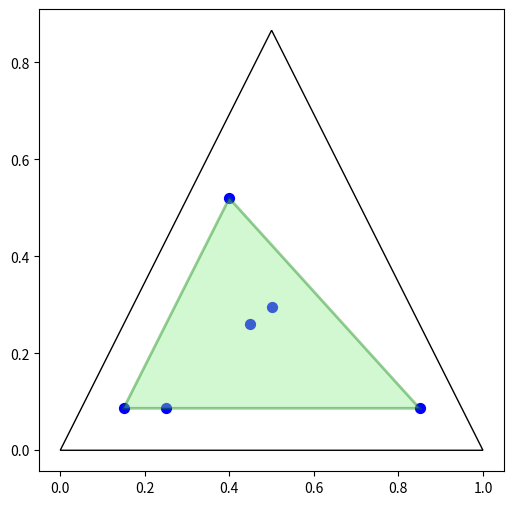

Write Python code to recreate this figure.
from __future__ import annotations  # noqa: D100

import matplotlib as mpl
import matplotlib.pyplot as plt
import numpy as np
from scipy.spatial import ConvexHull


class CredalVisualizer:
    """Class to collect all the geometric plots."""

    def __init__(self) -> None:  # noqa: D107
        pass

    def probs_to_coords(self, probs: np.ndarray) -> tuple:
        """Convert ternary probabilities to 2D coordinates."""
        p1, p2, p3 = probs  # noqa: RUF059
        x = p2 + 0.5 * p3
        y = (np.sqrt(3) / 2) * p3
        return x, y

    def ternary_plot(
        self,
        probs: np.ndarray,
        ax: mpl.axes.Axes = None,
        **scatter_kwargs: mpl.Kwargs,
    ) -> mpl.axes.Axes:
        """Plot ternary scatter points."""
        msg = "Input must have 3 dimensions."
        if probs.shape[1] != 3:
            raise ValueError(msg)

        coords = np.array([self.probs_to_coords(p) for p in probs])
        if ax is None:
            fig, ax = plt.subplots(figsize=(6, 6))  # noqa: RUF059

        # Draw triangle
        verts = np.array([
            [0, 0],
            [1, 0],
            [0.5, np.sqrt(3) / 2],
        ])
        triangle = plt.Polygon(verts, closed=True, fill=False)
        ax.add_patch(triangle)

        # Scatter points
        ax.scatter(coords[:, 0], coords[:, 1], **scatter_kwargs)

        return ax

    def plot_convex_hull(
        self,
        probs: np.ndarray,
        ax: mpl.axes.Axes = None,
        facecolor: str = "lightgreen",
        alpha: float = 0.4,
        edgecolor: str = "green",
        linewidth: float = 2.0,
    ) -> mpl.axes.Axes:
        """Draw the convex hull around ternary points.
        Handles special cases:
        - 1 point (degenerate)
        - 2 points (line segment)
        - ≥3 points (polygon).
        """  # noqa: D205
        coords = np.array([self.probs_to_coords(p) for p in probs])

        if ax is None:
            fig, ax = plt.subplots(figsize=(6, 6))  # noqa: RUF059

        # Handle degenerate cases
        unique = np.unique(coords, axis=0)

        if len(unique) == 1:
            # Single point — no hull possible
            ax.scatter(unique[:, 0], unique[:, 1], color="green", s=80)
            return ax

        if len(unique) == 2:
            # Two distinct points — hull is a line segment
            ax.plot(unique[:, 0], unique[:, 1], color=edgecolor, linewidth=linewidth)
            return ax

        # Try to compute convex hull
        try:
            hull = ConvexHull(coords)

            hull_pts = coords[hull.vertices]

            poly = plt.Polygon(
                hull_pts,
                closed=True,
                facecolor=facecolor,
                edgecolor=edgecolor,
                alpha=alpha,
                linewidth=linewidth,
            )
            ax.add_patch(poly)

        except Exception:  # noqa: BLE001
            # Remaining degeneracy: 3+ collinear points
            # Get endpoints via projection on PCA / longest distance
            dists = np.linalg.norm(coords[:, None] - coords[None, :], axis=-1)
            i, j = np.unravel_index(np.argmax(dists), dists.shape)
            ax.plot(
                [coords[i, 0], coords[j, 0]],
                [coords[i, 1], coords[j, 1]],
                color=edgecolor,
                linewidth=linewidth,
            )

        return ax




points = np.array(
    [
        [0.7, 0.2, 0.1],
        [0.4, 0.3, 0.3],
        [0.1, 0.8, 0.1],
        [0.8, 0.1, 0.1],
        [0.3, 0.1, 0.6],
        [0.33, 0.33, 0.34],
    ],
)

viz = CredalVisualizer()

ax = viz.ternary_plot(points, color="blue", s=50)
viz.plot_convex_hull(points, ax=ax)

plt.show()
